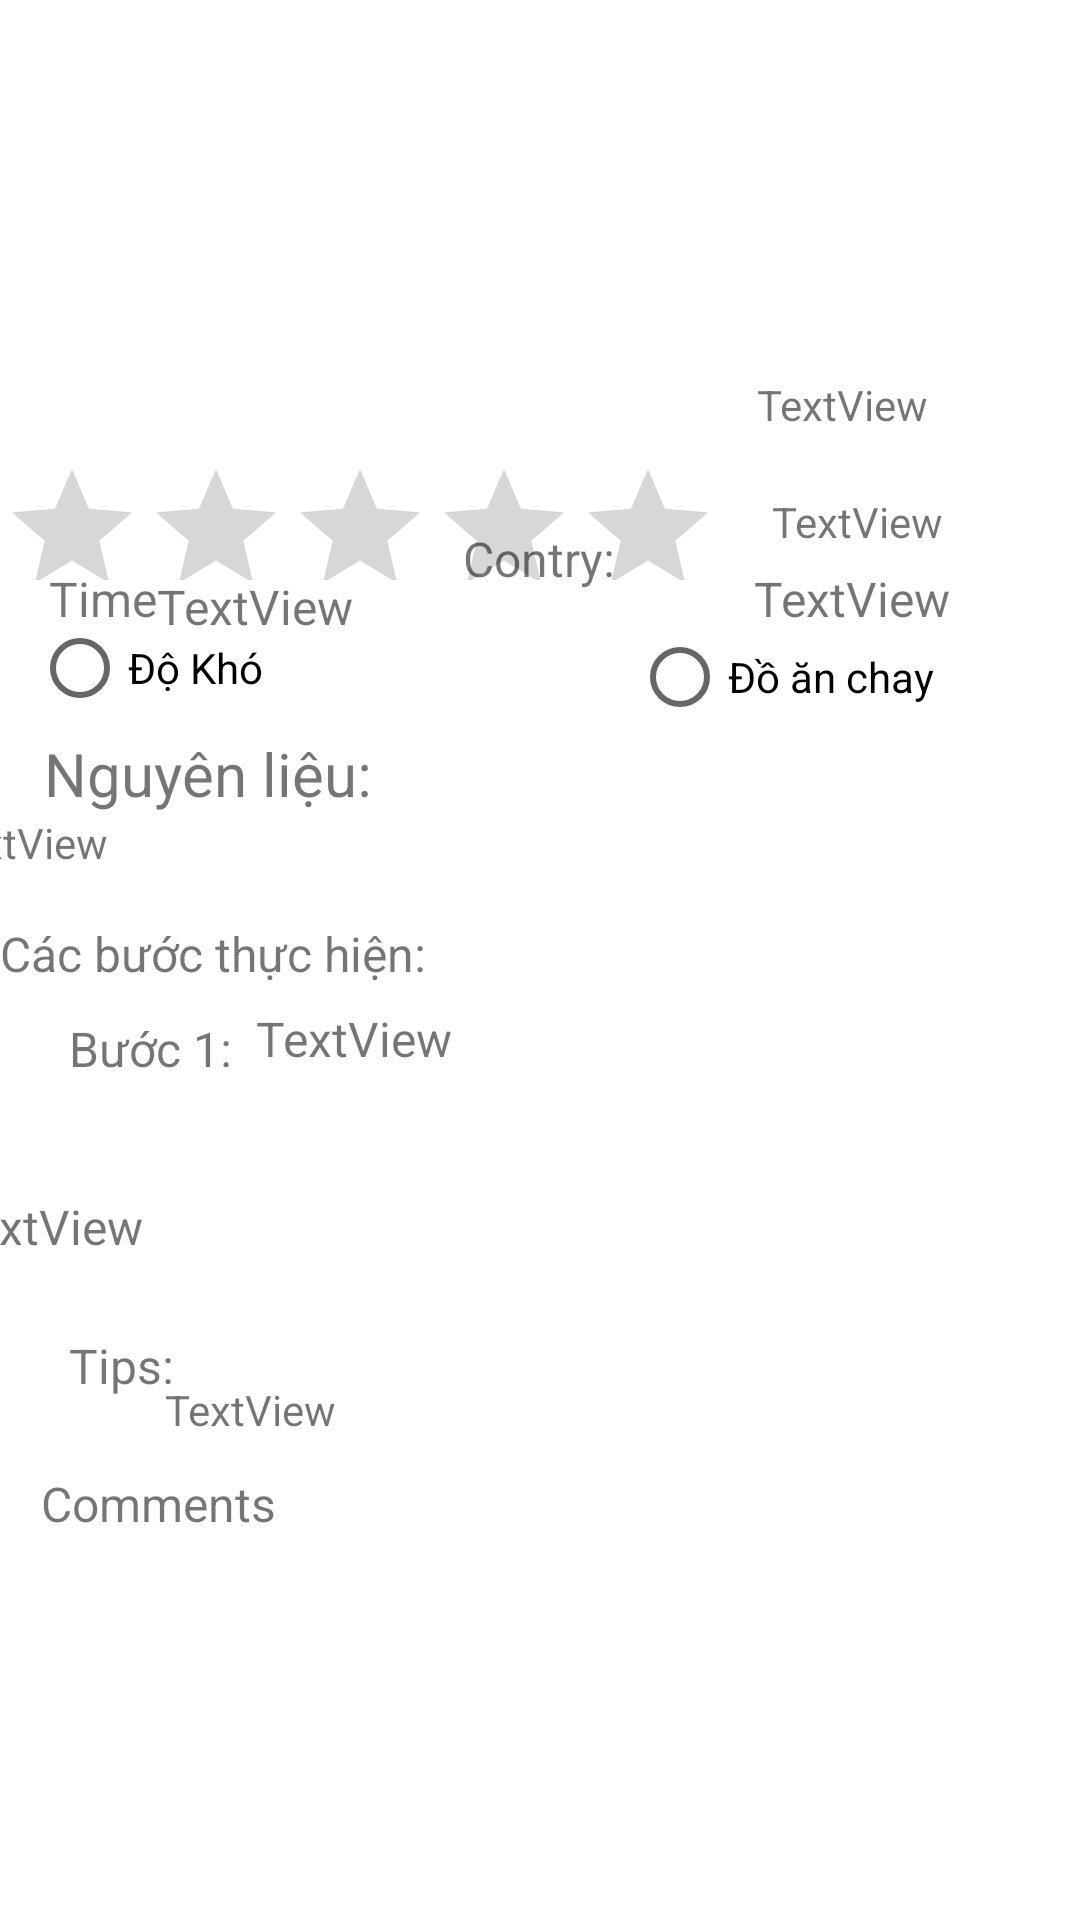

The Android layout XML behind this screen, and the referenced resources:
<!-- AndroidManifest.xml: application theme Theme.CookingApp -->
<!-- res/layout/activity_chi_tiet_mon_an.xml -->
<?xml version="1.0" encoding="utf-8"?>
<androidx.constraintlayout.widget.ConstraintLayout xmlns:android="http://schemas.android.com/apk/res/android"
    xmlns:app="http://schemas.android.com/apk/res-auto"
    xmlns:tools="http://schemas.android.com/tools"
    android:layout_width="match_parent"
    android:layout_height="match_parent"
    tools:context=".ChiTietMonAn">

    <ImageView
        android:id="@+id/imageView"
        android:layout_width="411dp"
        android:layout_height="108dp"
        app:layout_constraintBottom_toBottomOf="parent"
        app:layout_constraintEnd_toEndOf="parent"
        app:layout_constraintHorizontal_bias="0.0"
        app:layout_constraintStart_toStartOf="parent"
        app:layout_constraintTop_toTopOf="parent"
        app:layout_constraintVertical_bias="0.0" />

    <TextView
        android:id="@+id/txtTenMon"
        android:layout_width="138dp"
        android:layout_height="28dp"
        android:textSize="20sp"
        app:layout_constraintBottom_toBottomOf="parent"
        app:layout_constraintEnd_toEndOf="parent"
        app:layout_constraintHorizontal_bias="0.0"
        app:layout_constraintStart_toStartOf="parent"
        app:layout_constraintTop_toBottomOf="@+id/imageView"
        app:layout_constraintVertical_bias="0.02" />

    <RadioButton
        android:id="@+id/radioButton"
        android:layout_width="132dp"
        android:layout_height="28dp"
        android:text="Độ Khó"
        app:layout_constraintBottom_toBottomOf="parent"
        app:layout_constraintEnd_toEndOf="parent"
        app:layout_constraintHorizontal_bias="0.047"
        app:layout_constraintStart_toStartOf="parent"
        app:layout_constraintTop_toTopOf="parent"
        app:layout_constraintVertical_bias="0.341" />

    <TextView
        android:id="@+id/TextView1"
        android:layout_width="wrap_content"
        android:layout_height="wrap_content"
        android:text="Time"
        android:textSize="16sp"
        app:layout_constraintBottom_toBottomOf="parent"
        app:layout_constraintEnd_toEndOf="parent"
        app:layout_constraintHorizontal_bias="0.05"
        app:layout_constraintStart_toStartOf="parent"
        app:layout_constraintTop_toBottomOf="@+id/txtTenMon"
        app:layout_constraintVertical_bias="0.09" />

    <TextView
        android:id="@+id/TextView2"
        android:layout_width="88dp"
        android:layout_height="23dp"
        android:text="Contry:"
        android:textSize="16sp"
        app:layout_constraintBottom_toBottomOf="parent"
        app:layout_constraintEnd_toEndOf="parent"
        app:layout_constraintHorizontal_bias="0.567"
        app:layout_constraintStart_toStartOf="parent"
        app:layout_constraintTop_toTopOf="parent"
        app:layout_constraintVertical_bias="0.284" />

    <RadioButton
        android:id="@+id/radioButton2"
        android:layout_width="133dp"
        android:layout_height="27dp"
        android:layout_marginStart="68dp"
        android:text="Đồ ăn chay"
        app:layout_constraintBottom_toBottomOf="parent"
        app:layout_constraintEnd_toEndOf="parent"
        app:layout_constraintHorizontal_bias="0.0"
        app:layout_constraintStart_toEndOf="@+id/radioButton"
        app:layout_constraintTop_toBottomOf="@+id/TextView2"
        app:layout_constraintVertical_bias="0.033" />

    <TextView
        android:id="@+id/TextView3"
        android:layout_width="wrap_content"
        android:layout_height="wrap_content"
        android:text="Nguyên liệu:"
        android:textSize="20sp"
        app:layout_constraintBottom_toBottomOf="parent"
        app:layout_constraintEnd_toEndOf="parent"
        app:layout_constraintHorizontal_bias="0.059"
        app:layout_constraintStart_toStartOf="parent"
        app:layout_constraintTop_toBottomOf="@+id/radioButton"
        app:layout_constraintVertical_bias="0.02" />

    <TextView
        android:id="@+id/TextView4"
        android:layout_width="wrap_content"
        android:layout_height="wrap_content"
        android:text="Các bước thực hiện: "
        android:textSize="16sp"
        app:layout_constraintBottom_toBottomOf="parent"
        app:layout_constraintEnd_toEndOf="parent"
        app:layout_constraintHorizontal_bias="0.0"
        app:layout_constraintStart_toStartOf="parent"
        app:layout_constraintTop_toBottomOf="@+id/txtNL"
        app:layout_constraintVertical_bias="0.018" />

    <ImageView
        android:id="@+id/imageView2"
        android:layout_width="272dp"
        android:layout_height="54dp"
        app:layout_constraintBottom_toBottomOf="parent"
        app:layout_constraintEnd_toEndOf="parent"
        app:layout_constraintHorizontal_bias="0.539"
        app:layout_constraintStart_toStartOf="parent"
        app:layout_constraintTop_toBottomOf="@+id/txtBuoc1"
        app:layout_constraintVertical_bias="0.0" />

    <TextView
        android:id="@+id/TextView0"
        android:layout_width="wrap_content"
        android:layout_height="wrap_content"
        android:text="Tips: "
        android:textSize="16sp"
        app:layout_constraintBottom_toBottomOf="parent"
        app:layout_constraintEnd_toEndOf="parent"
        app:layout_constraintHorizontal_bias="0.072"
        app:layout_constraintStart_toStartOf="parent"
        app:layout_constraintTop_toBottomOf="@+id/txtNL"
        app:layout_constraintVertical_bias="0.451" />

    <TextView
        android:id="@+id/TextView5"
        android:layout_width="wrap_content"
        android:layout_height="wrap_content"
        android:text="Comments"
        android:textSize="16sp"
        app:layout_constraintBottom_toBottomOf="parent"
        app:layout_constraintEnd_toEndOf="parent"
        app:layout_constraintHorizontal_bias="0.048"
        app:layout_constraintStart_toStartOf="parent"
        app:layout_constraintTop_toBottomOf="@+id/TextView0"
        app:layout_constraintVertical_bias="0.16" />

    <ListView
        android:layout_width="409dp"
        android:layout_height="164dp"
        android:layout_marginTop="8dp"
        app:layout_constraintBottom_toBottomOf="parent"
        app:layout_constraintEnd_toEndOf="parent"
        app:layout_constraintStart_toStartOf="parent"
        app:layout_constraintTop_toBottomOf="@+id/TextView5" />

    <TextView
        android:id="@+id/txtTime"
        android:layout_width="wrap_content"
        android:layout_height="wrap_content"
        android:text="TextView"
        android:textSize="16sp"
        app:layout_constraintBottom_toBottomOf="parent"
        app:layout_constraintEnd_toStartOf="@+id/TextView2"
        app:layout_constraintHorizontal_bias="0.0"
        app:layout_constraintStart_toEndOf="@+id/TextView1"
        app:layout_constraintTop_toBottomOf="@+id/txtTenMon"
        app:layout_constraintVertical_bias="0.096" />

    <TextView
        android:id="@+id/txtCountry"
        android:layout_width="82dp"
        android:layout_height="23dp"
        android:text="TextView"
        android:textSize="16sp"
        app:layout_constraintBottom_toBottomOf="parent"
        app:layout_constraintEnd_toEndOf="parent"
        app:layout_constraintHorizontal_bias="0.25"
        app:layout_constraintStart_toEndOf="@+id/TextView2"
        app:layout_constraintTop_toBottomOf="@+id/txtTGian"
        app:layout_constraintVertical_bias="0.082" />

    <TextView
        android:id="@+id/txtBuoc"
        android:layout_width="385dp"
        android:layout_height="48dp"
        android:text="TextView"
        android:textSize="16sp"
        app:layout_constraintBottom_toBottomOf="parent"
        app:layout_constraintEnd_toEndOf="parent"
        app:layout_constraintHorizontal_bias="0.73"
        app:layout_constraintStart_toStartOf="parent"
        app:layout_constraintTop_toBottomOf="@+id/txtNL"
        app:layout_constraintVertical_bias="0.332" />

    <TextView
        android:id="@+id/textView11"
        android:layout_width="wrap_content"
        android:layout_height="wrap_content"
        android:text="Bước 1:"
        android:textSize="16sp"
        app:layout_constraintBottom_toBottomOf="parent"
        app:layout_constraintEnd_toEndOf="parent"
        app:layout_constraintHorizontal_bias="0.075"
        app:layout_constraintStart_toStartOf="parent"
        app:layout_constraintTop_toBottomOf="@+id/TextView4"
        app:layout_constraintVertical_bias="0.034" />

    <TextView
        android:id="@+id/txtBuoc1"
        android:layout_width="263dp"
        android:layout_height="26dp"
        android:text="TextView"
        android:textSize="16sp"
        app:layout_constraintBottom_toBottomOf="parent"
        app:layout_constraintEnd_toEndOf="parent"
        app:layout_constraintHorizontal_bias="0.402"
        app:layout_constraintStart_toEndOf="@+id/textView11"
        app:layout_constraintTop_toBottomOf="@+id/TextView4"
        app:layout_constraintVertical_bias="0.023" />

    <TextView
        android:id="@+id/txtNL"
        android:layout_width="403dp"
        android:layout_height="30dp"
        android:text="TextView"
        app:layout_constraintBottom_toBottomOf="parent"
        app:layout_constraintEnd_toEndOf="parent"
        app:layout_constraintStart_toStartOf="parent"
        app:layout_constraintTop_toBottomOf="@+id/TextView3"
        app:layout_constraintVertical_bias="0.0" />

    <TextView
        android:id="@+id/txtTGian"
        android:layout_width="74dp"
        android:layout_height="25dp"
        android:text="TextView"
        app:layout_constraintBottom_toBottomOf="parent"
        app:layout_constraintEnd_toEndOf="parent"
        app:layout_constraintHorizontal_bias="0.772"
        app:layout_constraintStart_toEndOf="@+id/txtTenMon"
        app:layout_constraintTop_toBottomOf="@+id/imageView"
        app:layout_constraintVertical_bias="0.034" />

    <RatingBar
        android:id="@+id/ratingBar"
        android:layout_width="244dp"
        android:layout_height="41dp"
        app:layout_constraintBottom_toBottomOf="parent"
        app:layout_constraintEnd_toEndOf="parent"
        app:layout_constraintHorizontal_bias="0.0"
        app:layout_constraintStart_toStartOf="parent"
        app:layout_constraintTop_toBottomOf="@+id/txtTenMon"
        app:layout_constraintVertical_bias="0.014" />

    <TextView
        android:id="@+id/txtVote"
        android:layout_width="wrap_content"
        android:layout_height="wrap_content"
        android:text="TextView"
        app:layout_constraintBottom_toBottomOf="parent"
        app:layout_constraintEnd_toEndOf="parent"
        app:layout_constraintHorizontal_bias="0.226"
        app:layout_constraintStart_toEndOf="@+id/ratingBar"
        app:layout_constraintTop_toBottomOf="@+id/txtTGian"
        app:layout_constraintVertical_bias="0.03" />

    <TextView
        android:id="@+id/txtTips"
        android:layout_width="318dp"
        android:layout_height="41dp"
        android:text="TextView"
        app:layout_constraintBottom_toBottomOf="parent"
        app:layout_constraintEnd_toEndOf="parent"
        app:layout_constraintHorizontal_bias="0.357"
        app:layout_constraintStart_toEndOf="@+id/TextView0"
        app:layout_constraintTop_toBottomOf="@+id/txtBuoc"
        app:layout_constraintVertical_bias="0.094" />

</androidx.constraintlayout.widget.ConstraintLayout>
<!-- resources referenced by this layout -->
<resources>
  <style name="Theme.CookingApp" parent="Theme.MaterialComponents.DayNight.DarkActionBar">
          
          <item name="colorPrimary">@color/purple_500</item>
          <item name="colorPrimaryVariant">@color/purple_700</item>
          <item name="colorOnPrimary">@color/white</item>
          
          <item name="colorSecondary">@color/teal_200</item>
          <item name="colorSecondaryVariant">@color/teal_700</item>
          <item name="colorOnSecondary">@color/black</item>
          
          <item name="android:statusBarColor" tools:targetApi="l">
              ?attr/colorPrimaryVariant
          </item>
          
      </style>
  <!-- not gathered from this repository: default colours our renderer supplied (Android Studio template values) -->
  <color name="purple_500">#FF6200EE</color>
  <color name="purple_700">#FF3700B3</color>
  <color name="teal_200">#FF03DAC5</color>
  <color name="teal_700">#FF018786</color>
  <color name="black">#FF000000</color>
  <color name="white">#FFFFFFFF</color>
</resources>
